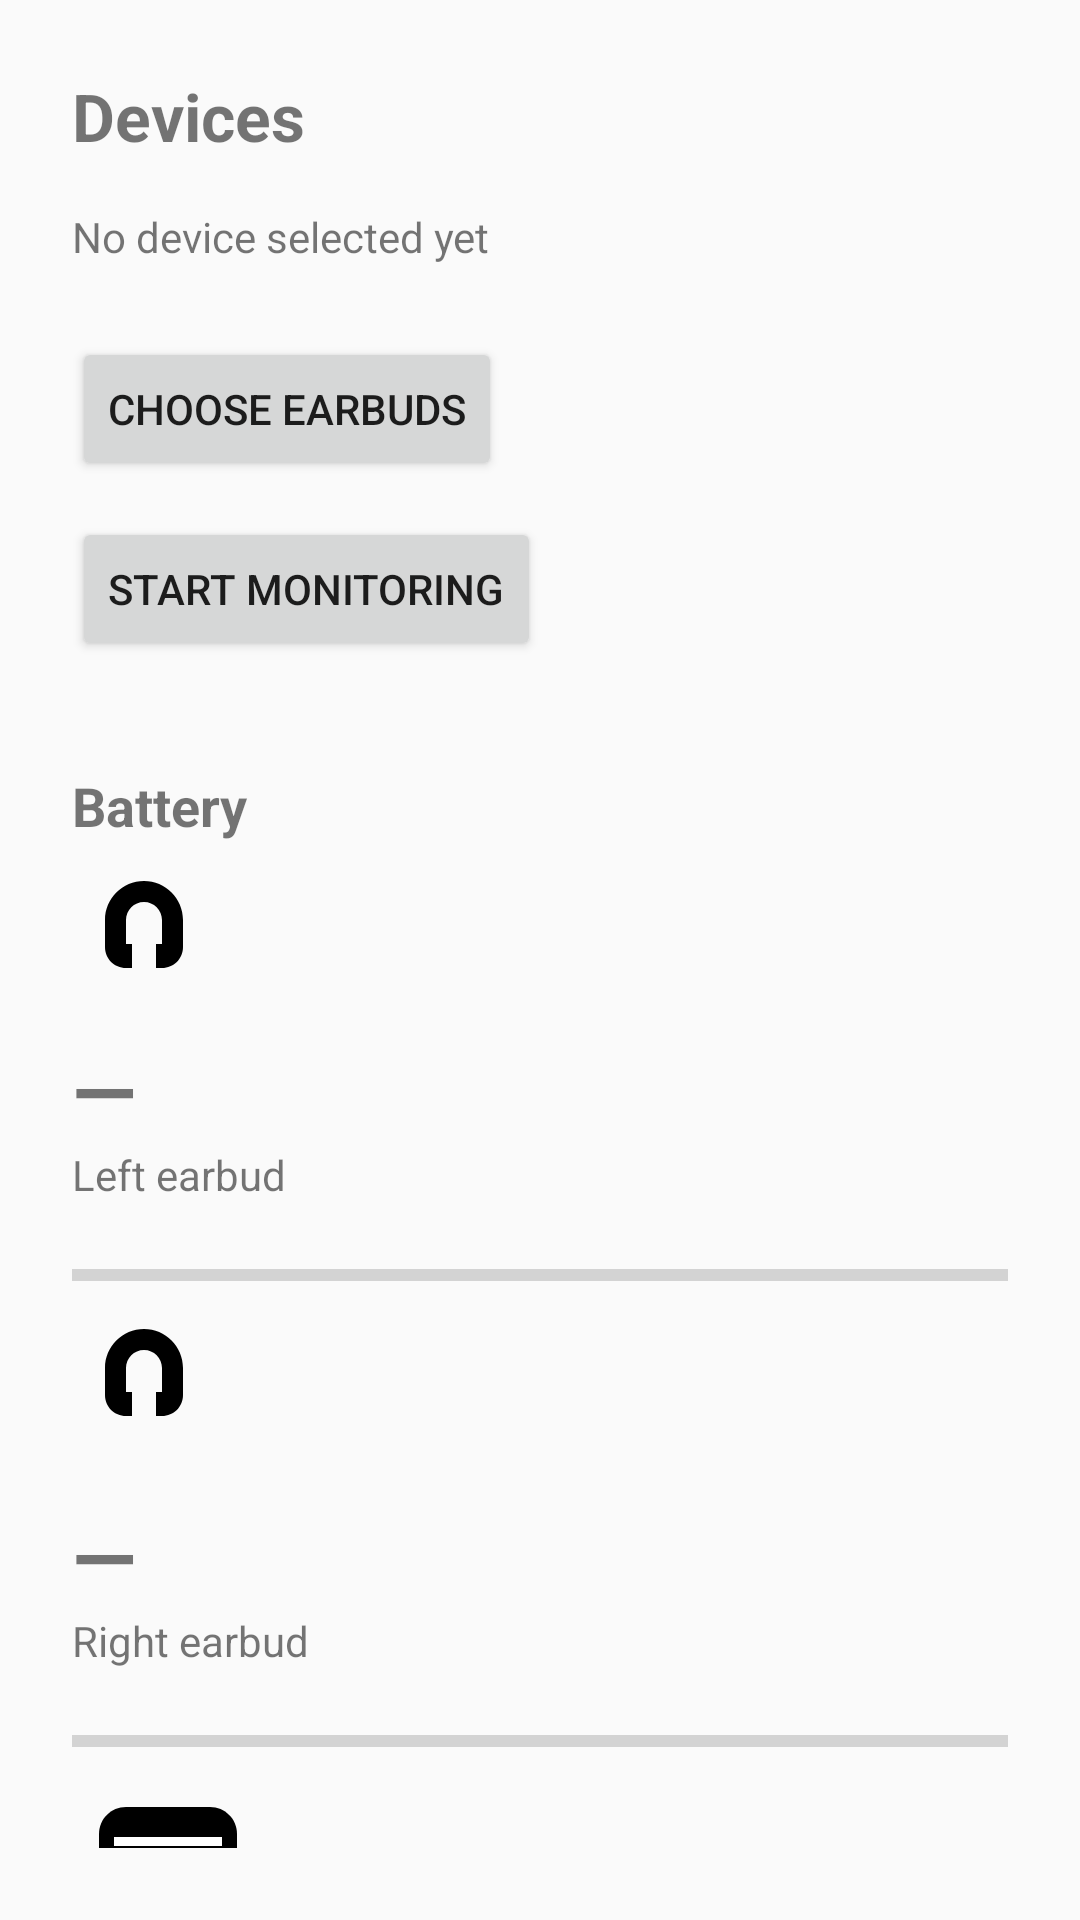

Write the Android layout XML for this screen, with the resource values it uses.
<!-- AndroidManifest.xml: application theme Theme.AppCompat.DayNight -->
<!-- res/layout/activity_main.xml -->
<?xml version="1.0" encoding="utf-8"?>
<LinearLayout xmlns:android="http://schemas.android.com/apk/res/android"
    android:layout_width="match_parent"
    android:layout_height="match_parent"
    android:orientation="vertical"
    android:padding="24dp">

    <TextView
        android:layout_width="wrap_content"
        android:layout_height="wrap_content"
        android:text="Devices"
        android:textSize="22sp"
        android:textStyle="bold"
        android:layout_marginBottom="16dp" />

    <TextView
        android:id="@+id/device_text"
        android:layout_width="wrap_content"
        android:layout_height="wrap_content"
        android:text="No device selected yet"
        android:layout_marginBottom="24dp" />

    <Button
        android:id="@+id/choose_device_button"
        android:layout_width="wrap_content"
        android:layout_height="wrap_content"
        android:text="Choose earbuds"
        android:layout_marginBottom="12dp" />

    <Button
        android:id="@+id/start_service_button"
        android:layout_width="wrap_content"
        android:layout_height="wrap_content"
        android:text="Start monitoring"
        android:layout_marginBottom="24dp" />


    <TextView
        android:layout_width="wrap_content"
        android:layout_height="wrap_content"
        android:text="Battery"
        android:textStyle="bold"
        android:textSize="18sp"
        android:layout_marginTop="12dp" />

    <ImageView
        android:layout_width="48dp"
        android:layout_height="48dp"
        android:layout_marginTop="8dp"
        android:contentDescription="Left earbud"
        android:src="@drawable/ic_earbud" />

    <TextView
        android:id="@+id/left_battery_value"
        android:layout_width="wrap_content"
        android:layout_height="wrap_content"
        android:text="—"
        android:textSize="28sp"
        android:textStyle="bold"
        android:layout_marginTop="8dp" />
    <TextView
        android:layout_width="wrap_content"
        android:layout_height="wrap_content"
        android:text="Left earbud" />
    <TextView
        android:id="@+id/left_charging_state"
        android:layout_width="wrap_content"
        android:layout_height="wrap_content" />
    <ProgressBar
        android:id="@+id/left_battery_progress"
        style="?android:attr/progressBarStyleHorizontal"
        android:layout_width="match_parent"
        android:layout_height="10dp"
        android:max="100"
        android:progress="0" />

    <ImageView
        android:layout_width="48dp"
        android:layout_height="48dp"
        android:layout_marginTop="8dp"
        android:contentDescription="Right earbud"
        android:src="@drawable/ic_earbud" />

    <TextView
        android:id="@+id/right_battery_value"
        android:layout_width="wrap_content"
        android:layout_height="wrap_content"
        android:text="—"
        android:textSize="28sp"
        android:textStyle="bold"
        android:layout_marginTop="14dp" />
    <TextView
        android:layout_width="wrap_content"
        android:layout_height="wrap_content"
        android:text="Right earbud" />
    <TextView
        android:id="@+id/right_charging_state"
        android:layout_width="wrap_content"
        android:layout_height="wrap_content" />
    <ProgressBar
        android:id="@+id/right_battery_progress"
        style="?android:attr/progressBarStyleHorizontal"
        android:layout_width="match_parent"
        android:layout_height="10dp"
        android:max="100"
        android:progress="0" />

    <ImageView
        android:layout_width="64dp"
        android:layout_height="48dp"
        android:layout_marginTop="8dp"
        android:contentDescription="Charging case"
        android:src="@drawable/ic_case" />

    <TextView
        android:id="@+id/case_battery_value"
        android:layout_width="wrap_content"
        android:layout_height="wrap_content"
        android:text="—"
        android:textSize="28sp"
        android:textStyle="bold"
        android:layout_marginTop="14dp" />
    <TextView
        android:layout_width="wrap_content"
        android:layout_height="wrap_content"
        android:text="Charging case" />
    <TextView
        android:id="@+id/case_charging_state"
        android:layout_width="wrap_content"
        android:layout_height="wrap_content" />
    <ProgressBar
        android:id="@+id/case_battery_progress"
        style="?android:attr/progressBarStyleHorizontal"
        android:layout_width="match_parent"
        android:layout_height="10dp"
        android:max="100"
        android:progress="0" />

    <Button
        android:id="@+id/refresh_button"
        android:layout_width="match_parent"
        android:layout_height="wrap_content"
        android:text="Refresh battery"
        android:layout_marginTop="12dp" />

    <TextView
        android:layout_width="wrap_content"
        android:layout_height="wrap_content"
        android:text="Current levels:"
        android:textStyle="bold" />

    <TextView
        android:id="@+id/status_text"
        android:layout_width="wrap_content"
        android:layout_height="wrap_content"
        android:textSize="18sp"
        android:lineSpacingExtra="4dp" />

    <TextView
        android:layout_width="wrap_content"
        android:layout_height="wrap_content"
        android:text="Push subscription status (debug):"
        android:textStyle="bold"
        android:layout_marginTop="24dp" />

    <TextView
        android:id="@+id/debug_status_text"
        android:layout_width="wrap_content"
        android:layout_height="wrap_content"
        android:fontFamily="monospace"
        android:textSize="13sp" />

    <TextView
        android:layout_width="wrap_content"
        android:layout_height="wrap_content"
        android:text="Raw data received (debug):"
        android:textStyle="bold"
        android:layout_marginTop="24dp" />

    <TextView
        android:id="@+id/debug_text"
        android:layout_width="match_parent"
        android:layout_height="wrap_content"
        android:fontFamily="monospace"
        android:textSize="12sp"
        android:text="(no data received from buds yet)" />

</LinearLayout>
<!-- resources referenced by this layout -->
<resources>
  <!-- drawable ic_case (drawable) -->
  <vector xmlns:android="http://schemas.android.com/apk/res/android"
      android:width="64dp" android:height="48dp" android:viewportWidth="64" android:viewportHeight="48">
      <path android:fillColor="@android:color/black"
          android:pathData="M9,18c0,-5 4,-9 9,-9h28c5,0 9,4 9,9v14c0,5 -4,9 -9,9H18c-5,0 -9,-4 -9,-9z"/>
      <path android:fillColor="@android:color/white"
          android:pathData="M14,19h36v3H14z"/>
  </vector>
  <!-- drawable ic_earbud (drawable) -->
  <vector xmlns:android="http://schemas.android.com/apk/res/android"
      android:width="48dp" android:height="48dp" android:viewportWidth="48" android:viewportHeight="48">
      <path android:fillColor="@android:color/black"
          android:pathData="M24,5c-7.2,0 -13,5.8 -13,13v9c0,3.9 3.1,7 7,7h2v-8h-2v-8c0,-3.3 2.7,-6 6,-6s6,2.7 6,6v8h-2v8h2c3.9,0 7,-3.1 7,-7v-9C37,10.8 31.2,5 24,5z"/>
  </vector>
</resources>
